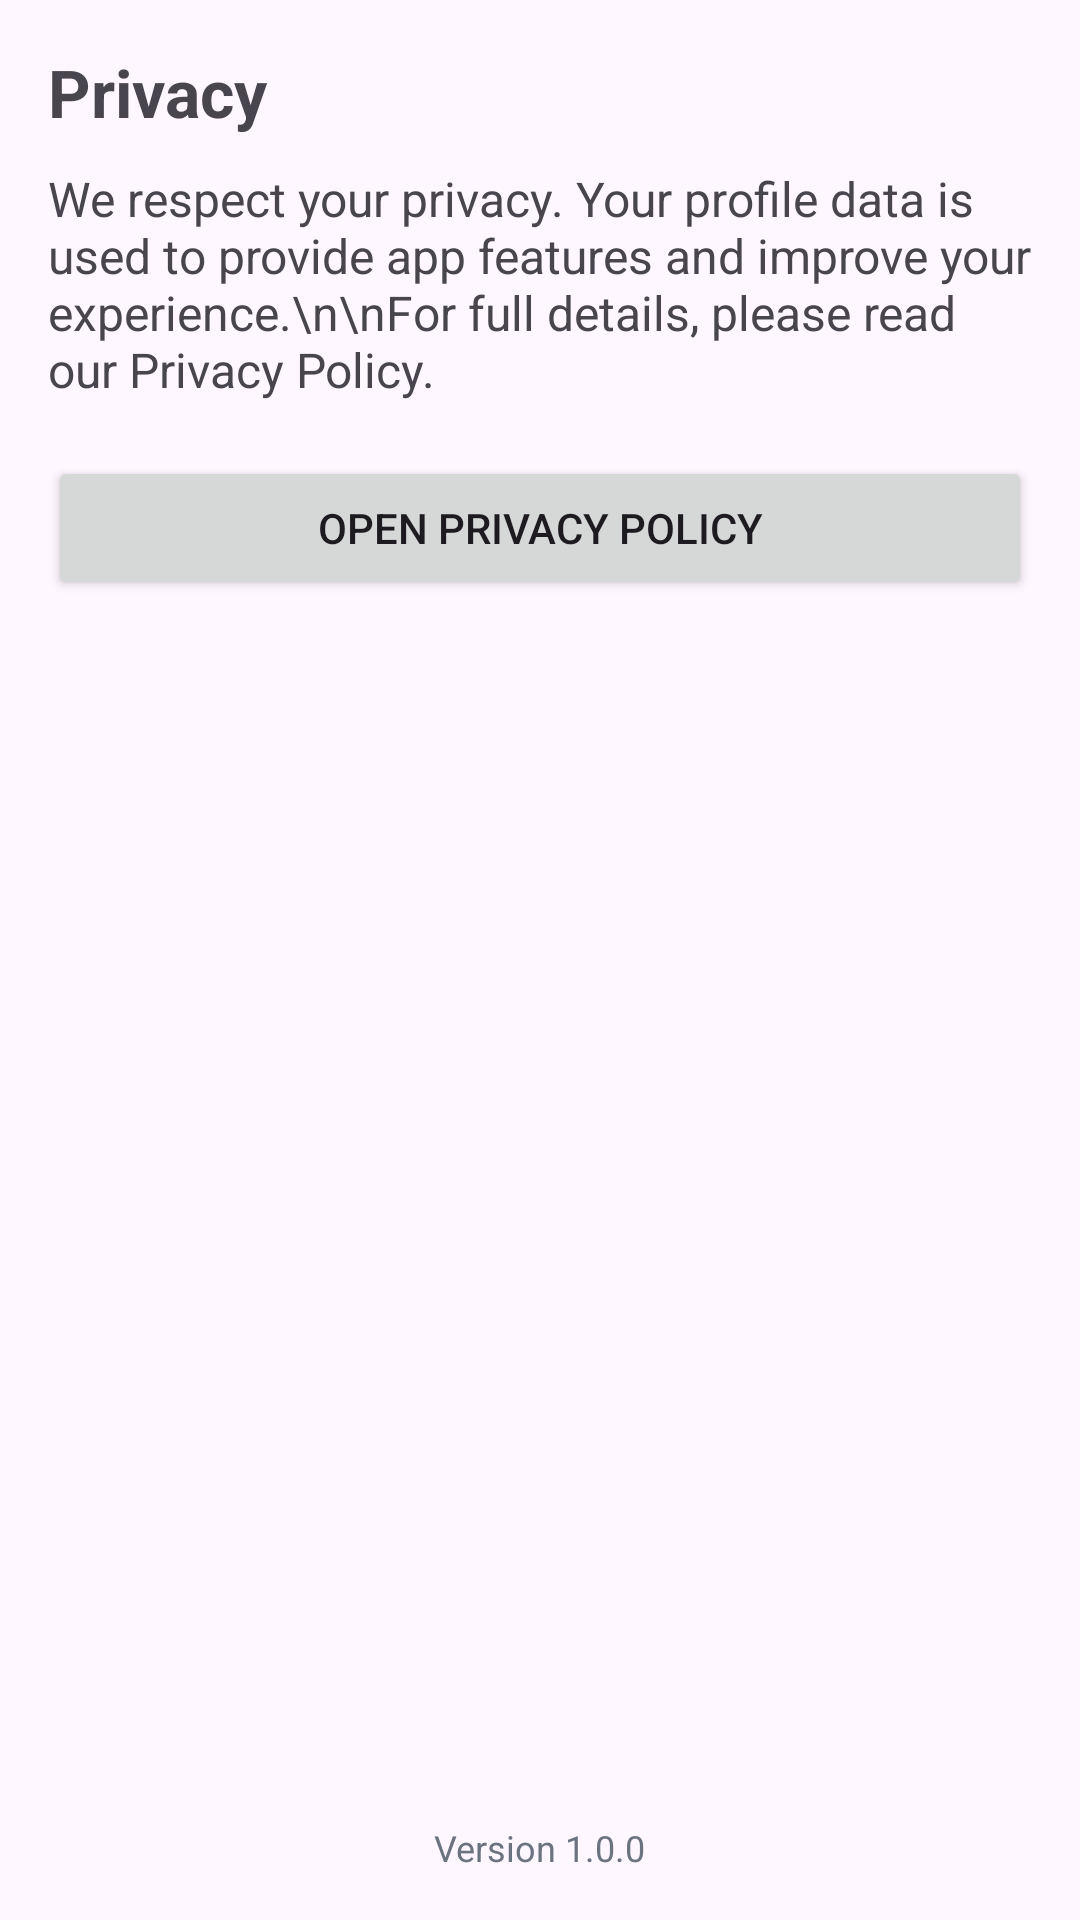

Reconstruct the res/layout file that produces this screen, plus the resources it refers to.
<!-- AndroidManifest.xml: application theme Theme.CyberGuard -->
<!-- res/layout/fragment_privacy.xml -->
<?xml version="1.0" encoding="utf-8"?>
<ScrollView xmlns:android="http://schemas.android.com/apk/res/android"
    android:layout_width="match_parent"
    android:layout_height="match_parent"
    android:fillViewport="true"
    android:padding="16dp">

    <LinearLayout
        android:layout_width="match_parent"
        android:layout_height="wrap_content"
        android:orientation="vertical">

        <TextView
            android:id="@+id/privacyTvTitle"
            android:layout_width="match_parent"
            android:layout_height="wrap_content"
            android:layout_marginBottom="10dp"
            android:text="Privacy"
            android:textSize="22sp"
            android:textStyle="bold" />

        <TextView
            android:id="@+id/privacyTvBody"
            android:layout_width="match_parent"
            android:layout_height="wrap_content"
            android:layout_marginBottom="18dp"
            android:text="We respect your privacy. Your profile data is used to provide app features and improve your experience.\n\nFor full details, please read our Privacy Policy."
            android:textSize="16sp" />

        <Button
            android:id="@+id/privacyBtnOpenPolicy"
            android:layout_width="match_parent"
            android:layout_height="wrap_content"
            android:text="Open Privacy Policy" />

        <View
            android:layout_width="match_parent"
            android:layout_height="0dp"
            android:layout_weight="1" />

        <TextView
            android:id="@+id/login_tvVersion"
            android:layout_width="wrap_content"
            android:layout_height="wrap_content"
            android:layout_gravity="center_horizontal"
            android:layout_marginTop="16dp"
            android:text="@string/app_version"
            android:textColor="@color/textLight"
            android:textSize="12sp" />
    </LinearLayout>
</ScrollView>
<!-- resources referenced by this layout -->
<resources>
  <color name="textLight">#6B7280</color>
  <string name="app_version">Version 1.0.0</string>
  <style name="Theme.CyberGuard" parent="Base.Theme.CyberGuard" />
  <style name="Base.Theme.CyberGuard" parent="Theme.Material3.DayNight.NoActionBar">
          
          <item name="colorPrimary">@color/primary</item>
          <item name="editTextStyle">@style/CG_EditText</item>
      </style>
  <color name="primary">#2A384B</color>
  <style name="CG_EditText" parent="@android:style/Widget.EditText">
          <item name="android:background">@drawable/rounded_edittext_bg</item>
      </style>
  <!-- drawable rounded_edittext_bg (drawable) -->
  <shape xmlns:android="http://schemas.android.com/apk/res/android"
      android:shape="rectangle">
      <solid android:color="@color/white" />
      <corners android:radius="16dp" />
      <stroke
          android:width="1dp"
          android:color="@color/primary" />
  </shape>
  <color name="white">#FFFFFFFF</color>
</resources>
